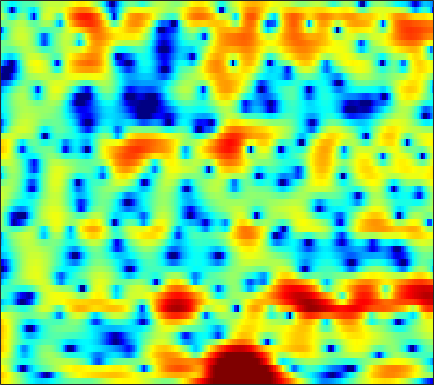

The table this chart was drawn from, first rows:
5.5371, 5.183, 4.6507, 4.0573, 3.5738, 2.8834, 2.128, 1.5296, 0.68507, -0.1954, -1.094, -1.7745, -2.6714, -3.5211, -4.115, -4.8154, -5.3673, -5.6588, -5.8804, -5.9007, -5.7459, -5.531, -5.1129, -4.6132
6.375, 5.892, 5.18, 4.398, 3.767, 2.879, 1.948, 1.233, 0.2684, -0.6919, -1.633, -2.337, -3.266, -4.201, -4.941, -6.021, -7.28, -8.397, -10.23, -12.64, -15.61, -17.17, -15.34, -11.51
4.904, 4.314, 3.337, 2.115, 1.007, -0.7829, -3.041, -5.171, -8.948, -14.68, -19.97, -15.6, -10.74, -7.819, -6.306, -4.847, -3.804, -3.197, -2.535, -1.973, -1.464, -1.089, -0.5496, 0.03205
2.845, 2.551, 1.97, 1.198, 0.5171, -0.491, -1.546, -2.318, -3.225, -3.88, -4.201, -4.212, -3.982, -3.539, -3.125, -2.518, -1.894, -1.452, -0.896, -0.3828, 0.06341, 0.3637, 0.7144, 1.014
4.848, 4.405, 3.628, 2.647, 1.778, 0.4492, -1.061, -2.294, -4.009, -5.602, -6.681, -6.902, -6.342, -5.223, -4.267, -3.022, -1.917, -1.213, -0.4336, 0.1814, 0.6182, 0.831, 0.9783, 0.9641
6.464, 5.845, 4.868, 3.701, 2.691, 1.147, -0.6469, -2.173, -4.43, -6.735, -8.372, -8.53, -7.424, -5.774, -4.597, -3.238, -2.12, -1.439, -0.7217, -0.2034, 0.1161, 0.2201, 0.1778, -0.07945
6.12, 5.519, 4.63, 3.649, 2.863, 1.765, 0.6428, -0.1877, -1.236, -2.149, -2.869, -3.264, -3.586, -3.656, -3.572, -3.338, -3.004, -2.721, -2.35, -2.026, -1.757, -1.617, -1.544, -1.609
6.446, 5.837, 4.942, 3.953, 3.15, 1.998, 0.7617, -0.2168, -1.587, -3, -4.408, -5.396, -6.483, -7.096, -7.136, -6.699, -5.914, -5.235, -4.326, -3.517, -2.846, -2.422, -1.976, -1.674
6.665, 6.048, 5.143, 4.133, 3.304, 2.083, 0.7087, -0.4496, -2.231, -4.381, -7.111, -9.81, -15.34, -27.76, -20.62, -13.09, -9.274, -7.354, -5.476, -4.088, -3.066, -2.485, -1.893, -1.457
5.921, 5.326, 4.502, 3.642, 2.968, 2.02, 1.004, 0.2013, -0.9301, -2.107, -3.263, -4.067, -4.946, -5.395, -5.387, -5.004, -4.341, -3.78, -3.091, -2.52, -2.113, -1.923, -1.824, -1.847
4.202, 3.659, 3.06, 2.524, 2.139, 1.603, 1.037, 0.616, 0.07635, -0.427, -0.8126, -0.9863, -1.089, -1.052, -0.9371, -0.6826, -0.338, -0.05418, 0.2203, 0.3406, 0.2482, -0.01043, -0.6939, -1.819
-3.653, -3.01, -1.795, -0.9848, -0.7767, -0.8841, -1.375, -1.872, -2.596, -3.162, -3.417, -3.347, -2.842, -2.092, -1.392, -0.3551, 0.631, 1.319, 2.119, 2.673, 2.955, 2.986, 2.684, 1.96
-6.62, -6.025, -5.065, -4.692, -4.944, -5.955, -7.948, -10.24, -14.51, -19.08, -18.5, -16.56, -14.64, -12.64, -10.59, -7.358, -4.334, -2.498, -0.5268, 1.021, 2.131, 2.718, 3.259, 3.535
-1.827, -2.264, -2.821, -3.486, -4.17, -5.407, -7.108, -8.664, -10.9, -12.94, -14.08, -14.49, -15.68, -16.35, -14.2, -9.584, -5.756, -3.45, -1.073, 0.6814, 1.953, 2.624, 3.242, 3.634
-2.746, -2.541, -2.338, -2.238, -2.232, -2.385, -2.6, -2.809, -3.112, -3.333, -3.535, -3.497, -3.255, -2.726, -2.16, -1.137, -0.07161, 0.6606, 1.566, 2.254, 2.706, 2.877, 2.884, 2.658
-6.899, -5.631, -4.28, -3.201, -2.506, -1.713, -1.058, -0.6355, -0.1385, 0.3286, 0.7698, 1.064, 1.472, 1.877, 2.182, 2.537, 2.841, 3.012, 3.095, 2.979, 2.607, 2.15, 1.236, -0.09298
-10.21, -9.181, -7.609, -5.965, -4.785, -3.292, -1.977, -1.098, -0.06554, 0.7964, 1.554, 2.029, 2.556, 2.969, 3.205, 3.402, 3.469, 3.434, 3.22, 2.811, 2.162, 1.487, 0.3117, -1.243
-20.99, -18.33, -13.55, -9.82, -7.631, -5.253, -3.328, -2.12, -0.7483, 0.3631, 1.258, 1.821, 2.424, 2.87, 3.105, 3.3, 3.336, 3.258, 3.021, 2.635, 2.088, 1.56, 0.7282, -0.2392
-13.78, -12.95, -10.82, -8.447, -6.786, -4.82, -3.146, -2.053, -0.8104, 0.2447, 1.105, 1.632, 2.198, 2.611, 2.826, 2.995, 3.033, 2.969, 2.785, 2.472, 2.045, 1.658, 1.043, 0.3348
-7.09, -6.698, -5.927, -4.951, -4.145, -3.029, -1.947, -1.189, -0.2795, 0.5041, 1.178, 1.592, 2.026, 2.337, 2.489, 2.582, 2.574, 2.51, 2.338, 2.07, 1.72, 1.409, 0.9173, 0.3389
-5.287, -4.863, -4.127, -3.289, -2.63, -1.763, -0.9295, -0.3563, 0.3461, 0.9359, 1.408, 1.69, 1.963, 2.113, 2.154, 2.112, 1.974, 1.831, 1.585, 1.325, 1.039, 0.8127, 0.489, 0.1224
-6.599, -5.47, -3.984, -2.672, -1.813, -0.8468, -0.03311, 0.4866, 1.078, 1.575, 1.92, 2.096, 2.206, 2.156, 2.008, 1.688, 1.212, 0.785, 0.2195, -0.2123, -0.428, -0.4411, -0.3164, -0.1748
-7.587, -4.991, -2.804, -1.391, -0.6514, 0.1023, 0.6851, 1.079, 1.526, 1.927, 2.283, 2.471, 2.578, 2.47, 2.178, 1.482, 0.3034, -0.9801, -3.27, -5.878, -6.377, -4.794, -2.258, -0.3888
-0.07035, -0.3225, -0.6909, -1.204, -1.645, -2.164, -2.425, -2.384, -1.999, -1.45, -0.7316, -0.1729, 0.5115, 1.006, 1.191, 0.9972, 0.3209, -0.626, -2.575, -4.835, -5.065, -3.328, -0.629, 1.411
0.9492, -0.5049, -2.859, -5.903, -8.842, -13.8, -16.8, -15.56, -13.38, -11.85, -10.39, -8.758, -6.331, -4.116, -2.719, -1.346, -0.422, 0.02948, 0.4894, 0.8796, 1.377, 1.852, 2.537, 3.182
1.016, -0.5681, -3.071, -6.129, -8.761, -12.41, -14.94, -15.77, -17.34, -20.93, -24.97, -18.09, -11.61, -7.516, -5.347, -3.073, -1.392, -0.4075, 0.672, 1.544, 2.245, 2.697, 3.187, 3.549
1.894, 0.8204, -0.7478, -2.419, -3.664, -5.267, -6.687, -7.558, -8.447, -8.919, -8.714, -8.101, -6.854, -5.36, -4.196, -2.794, -1.518, -0.6532, 0.3594, 1.218, 1.95, 2.392, 2.858, 3.156
2.506, 1.842, 0.9054, -0.07132, -0.8097, -1.764, -2.644, -3.25, -3.886, -4.38, -4.614, -4.641, -4.451, -4.047, -3.628, -2.891, -2.075, -1.4, -0.5067, 0.3445, 1.101, 1.583, 2.094, 2.431
2.692, 2.333, 1.812, 1.233, 0.7501, 0.07403, -0.6533, -1.24, -2.032, -2.865, -3.717, -4.321, -5.028, -5.478, -5.57, -5.143, -4.229, -3.33, -2.081, -0.8371, 0.2212, 0.9048, 1.617, 2.107
2.084, 2.026, 1.893, 1.686, 1.453, 1.002, 0.382, -0.2024, -1.205, -2.44, -4.063, -5.601, -8.288, -11.9, -14.76, -13.98, -9.573, -6.87, -4.056, -1.922, -0.2721, 0.7034, 1.702, 2.389
-0.6966, -0.2047, 0.4044, 0.8303, 0.9994, 0.9688, 0.645, 0.2165, -0.666, -1.85, -3.386, -4.804, -7.028, -9.389, -10.7, -10.42, -8.174, -6.283, -3.894, -1.912, -0.2552, 0.7627, 1.857, 2.634
-6.731, -4.186, -1.845, -0.3964, 0.2467, 0.6693, 0.6472, 0.3675, -0.259, -1.226, -2.376, -3.334, -4.61, -5.719, -6.191, -6.353, -5.732, -4.893, -3.454, -1.887, -0.4057, 0.5772, 1.679, 2.514
-3.791, -2.282, -0.6286, 0.4971, 0.979, 1.238, 1.103, 0.738, 0.05842, -0.9997, -2.331, -3.547, -5.499, -7.934, -9.846, -11.89, -10.86, -8.611, -5.568, -3.109, -1.115, 0.07324, 1.317, 2.216
1.868, 2.079, 2.304, 2.357, 2.262, 1.911, 1.333, 0.756, -0.2064, -1.33, -2.682, -3.84, -5.713, -8.223, -10.42, -13.08, -11.61, -8.89, -5.692, -3.205, -1.384, -0.3067, 0.7496, 1.466
4.715, 4.534, 4.142, 3.543, 2.959, 1.963, 0.7202, -0.2975, -1.806, -3.069, -4, -4.42, -4.742, -4.866, -4.923, -4.659, -4.142, -3.48, -2.553, -1.555, -0.7427, -0.2541, 0.2045, 0.4078
6.253, 5.906, 5.281, 4.417, 3.541, 2.002, -0.1418, -2.283, -6.207, -11.43, -12.19, -9.13, -5.941, -3.938, -2.996, -2.141, -1.613, -1.34, -1.042, -0.8536, -0.6454, -0.5534, -0.5029, -0.6599
5.715, 5.459, 5.031, 4.439, 3.822, 2.698, 1.152, -0.3297, -2.666, -4.775, -5.214, -4.365, -2.853, -1.709, -1.124, -0.897, -1.073, -1.52, -2.317, -3.202, -3.689, -3.617, -3.127, -2.58
1.815, 1.988, 2.335, 2.651, 2.809, 2.84, 2.67, 2.408, 2.04, 1.662, 1.46, 1.379, 1.312, 1.143, 0.8313, 0.1175, -1.149, -2.564, -5.577, -10.8, -23.42, -15.27, -8.183, -4.842
-8.742, -6.343, -3.369, -1.166, 0.05358, 1.237, 2.026, 2.429, 2.766, 2.933, 2.958, 2.905, 2.715, 2.365, 1.941, 1.186, 0.1087, -0.8935, -2.457, -4.024, -4.962, -4.864, -3.954, -2.814
-11.29, -8.931, -5.879, -3.424, -1.995, -0.506, 0.5847, 1.228, 1.829, 2.245, 2.464, 2.52, 2.466, 2.277, 2.041, 1.628, 1.109, 0.6736, 0.1123, -0.3752, -0.7268, -0.8606, -0.9034, -0.8543
-6.174, -5.421, -4.218, -2.964, -2.066, -0.9824, -0.06318, 0.5009, 1.099, 1.529, 1.806, 1.914, 1.951, 1.873, 1.775, 1.57, 1.339, 1.142, 0.8935, 0.6675, 0.4707, 0.3363, 0.1655, -0.02878
-5.028, -4.308, -3.311, -2.337, -1.638, -0.7849, -0.03845, 0.4234, 0.9323, 1.273, 1.48, 1.552, 1.544, 1.444, 1.329, 1.154, 0.9893, 0.8998, 0.8093, 0.763, 0.7506, 0.7328, 0.6748, 0.538
-4.942, -4.059, -2.951, -1.928, -1.226, -0.3934, 0.2947, 0.7254, 1.141, 1.397, 1.46, 1.392, 1.149, 0.7745, 0.4178, -0.0315, -0.3722, -0.4654, -0.3491, -0.008143, 0.4312, 0.7552, 1.091, 1.264
-5.631, -4.537, -3.22, -2.052, -1.264, -0.3388, 0.4356, 0.9008, 1.341, 1.571, 1.528, 1.284, 0.6515, -0.393, -1.476, -3.292, -5.111, -5.737, -4.699, -2.639, -0.7306, 0.4128, 1.537, 2.246
-8.034, -6.834, -5.438, -4.145, -3.246, -2.126, -1.109, -0.4586, 0.2582, 0.6921, 0.8365, 0.6987, 0.1163, -1.064, -2.424, -5.282, -9.87, -12.9, -8.688, -4.083, -1.104, 0.4524, 1.911, 2.851
-11.82, -11.29, -10.45, -9.271, -8.19, -6.586, -5.013, -3.878, -2.574, -1.52, -0.7633, -0.393, -0.1989, -0.3274, -0.5897, -1.065, -1.414, -1.452, -1.017, -0.1893, 0.7352, 1.369, 2.063, 2.573
-16.25, -18.77, -21.13, -18.85, -15.91, -12.5, -9.573, -7.69, -5.418, -3.447, -1.859, -0.9111, 0.06501, 0.762, 1.095, 1.415, 1.627, 1.758, 1.895, 1.995, 2.045, 2.016, 1.897, 1.705
-13.91, -16.8, -19.86, -20.03, -19.12, -17.24, -13.82, -10.8, -7.062, -4.072, -1.716, -0.3163, 1.146, 2.21, 2.803, 3.338, 3.62, 3.71, 3.64, 3.357, 2.84, 2.277, 1.235, -0.1801
-6.97, -8.596, -10.91, -13.75, -16.66, -20.18, -14.82, -10.49, -6.245, -3.087, -0.7479, 0.6278, 2.031, 3.014, 3.559, 4.002, 4.173, 4.145, 3.902, 3.42, 2.665, 1.886, 0.421, -1.748
-2.784, -3.659, -4.724, -5.574, -5.949, -5.827, -5.008, -4.07, -2.549, -1.075, 0.2174, 1.007, 1.822, 2.364, 2.592, 2.676, 2.57, 2.345, 1.954, 1.469, 0.9019, 0.4282, -0.2402, -0.9478
-0.6051, -0.9733, -1.322, -1.495, -1.464, -1.249, -0.8609, -0.4296, 0.1804, 0.7465, 1.238, 1.506, 1.696, 1.667, 1.456, 0.9859, 0.2898, -0.3324, -1.213, -1.965, -2.382, -2.422, -2.154, -1.671
-0.5839, -0.6249, -0.4455, -0.08037, 0.2556, 0.7125, 1.186, 1.517, 1.869, 2.142, 2.253, 2.227, 1.991, 1.485, 0.9159, -0.1686, -1.757, -3.306, -6.052, -9.466, -11.01, -9.256, -6.18, -3.741
-4.979, -4.052, -2.41, -0.9124, 0.0001332, 0.9967, 1.757, 2.145, 2.525, 2.726, 2.723, 2.581, 2.198, 1.558, 0.9365, -0.2136, -1.769, -3.291, -5.926, -9.039, -10.37, -8.819, -5.917, -3.543
-12.16, -7.624, -3.942, -1.682, -0.5153, 0.6399, 1.428, 1.868, 2.261, 2.397, 2.347, 2.167, 1.778, 1.256, 0.7787, 0.09807, -0.5805, -1.079, -1.707, -2.139, -2.265, -2.135, -1.795, -1.422
-0.8139, -0.8277, -0.5849, -0.2008, 0.09259, 0.4784, 0.9152, 1.292, 1.661, 1.828, 1.696, 1.389, 0.7003, -0.1432, -0.7941, -1.252, -1.125, -0.7423, -0.05477, 0.5543, 0.9669, 1.104, 1.001, 0.4108
2.053, 1.176, -0.1813, -1.812, -3.004, -3.885, -3.209, -2.164, -0.8023, 0.07037, 0.1739, -0.2762, -1.753, -4.656, -8.316, -13.73, -7.85, -3.976, -0.701, 1.299, 2.499, 2.975, 3.128, 2.725
-0.07683, -1.195, -3.296, -6.611, -10.62, -18.48, -11.9, -7.676, -4.516, -2.871, -2.182, -2.201, -2.833, -4.09, -5.111, -5.66, -4.437, -2.92, -0.9051, 0.6838, 1.796, 2.352, 2.762, 2.888
-1.634, -1.974, -2.709, -3.658, -4.299, -4.764, -4.508, -4.017, -3.212, -2.516, -2.043, -1.843, -1.74, -1.713, -1.641, -1.414, -0.9534, -0.4737, 0.243, 0.9409, 1.516, 1.855, 2.152, 2.289
